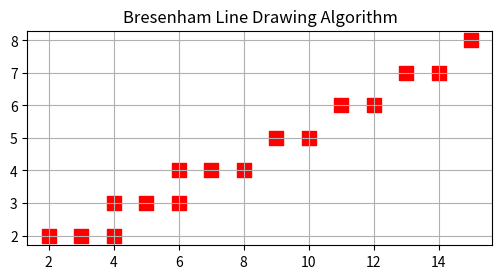

Recreate this plot in Python.
import matplotlib.pyplot as plt

def Bresenham_Line(x1,y1,x2,y2):
    points=[]
    dx=abs(x1-x2)
    dy=-abs(y1-y2)
    sx=1 if x1<x2 else -1
    sy=1 if y1<y2 else -1
    err=dx+dy
    x,y=x1,y1
    while True:
        points.append((x,y))
        if x==x2 and y==y2:
            break
        e2=2*err
        if e2>=dy:
            err+=dy
            x+=sx
        if e2<=sx:
            err+=dx
            y+=sy
    return points

if __name__=="__main__":
    x1, y1 = 2, 2
    x2, y2 = 15, 8
    line_pixels = Bresenham_Line(x1, y1, x2, y2)

    xs, ys = zip(*line_pixels)
    plt.figure(figsize=(6, 6))
    plt.scatter(xs, ys, c='red', s=100, marker='s')  
    plt.grid(True, which='both')
    plt.gca().set_aspect('equal', adjustable='box')
    plt.title("Bresenham Line Drawing Algorithm")
    plt.show()